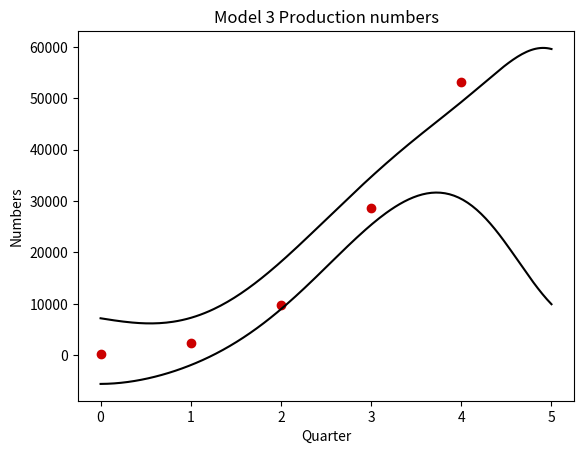

The matplotlib source for this figure: (Note: this script raises an exception after producing the figure.)
import numpy as np
import matplotlib.pyplot as plt #zum plotten (remove)
import math
import numpy.linalg as npl
import matplotlib.patches as mpatches

prodNumbers=np.array([[0,1,2,3,4],
[260,2425,9766,28578,53239]])


def plotProdNumbers(x):
	plt.plot(prodNumbers[0],prodNumbers[1], linestyle=" ", marker="o", color=(0.8,0,0), label='Square')
	plt.title("Model 3 Production numbers")
	plt.xlabel('Quarter')        
	plt.ylabel('Numbers')
	
def runLassoRegressionExp(data,test_range):
	##Generiere noisebehaftete Datensätze
	mu=0.0
	sigma=0.3
	basis_functions=30 #Anzahl der Basisfunktionren
	regularizer=0.1#regularizer

	##Generierung unserer Polynomkoeffizienten
	def phi_i(x,k):
		if (k==0):
			return 1
		else:
			mu_i=np.linspace(min(test_range),max(test_range),(basis_functions-1))[k-1]
			s=1.3 ##änderbar
			return math.exp((-math.pow((x-mu_i),2))/(2*math.pow(s,2)))

	#Matrix groß PhWWi
	Phi=np.array([[phi_i(x,k) for k in range(basis_functions)] for x in data[0]]) 

	#Matrix groß Sigma
	w=np.array(((npl.pinv(regularizer*np.identity(basis_functions)+np.transpose(Phi).dot(Phi))).dot(np.transpose(Phi).dot(data[1]))))

	###Generierung unserer Regressionsfunktion
	def y_x(x):
		phi_temp=np.array([phi_i(x,k) for k in range(basis_functions)])
		return w.dot(phi_temp)

	regression_values=[y_x(k) for k in test_range]
	plt.plot(test_range,regression_values,color=(0.2,0.3,0.6), label="Line 2")
	
	red_patch = mpatches.Patch((0.2,0.3,0.6), label='Exponential Basis functions with lasso')

	plt.legend(handles=[red_patch])	

def runLassoRegressionPoly(data,test_range):
	##Generiere noisebehaftete Datensätze
	mu=0.0
	sigma=0.3
	basis_functions=10 #Anzahl der Basisfunktionren
	regularizer=1#regularizer

	##Generierung unserer Polynomkoeffizienten
	def phi_i(x,k):
		return x**k

	#Matrix groß PhWWi
	Phi=np.array([[phi_i(x,k) for k in range(basis_functions)] for x in data[0]]) 

	#Matrix groß Sigma
	w=np.array(((npl.pinv(regularizer*np.identity(basis_functions)+np.transpose(Phi).dot(Phi))).dot(np.transpose(Phi).dot(data[1]))))

	###Generierung unserer Regressionsfunktion
	def y_x(x):
		phi_temp=np.array([phi_i(x,k) for k in range(basis_functions)])
		return w.dot(phi_temp)

	regression_values=[y_x(k) for k in test_range]
	plt.plot(test_range,regression_values,color=(0.2,0.6,0.3),label="Line 1")
	
	blue_patch = mpatches.Patch((0.2,0.6,0.3), label='Polynomial Basis functions with lasso')

	#plt.legend(handles=[blue_patch])

def runPredictiveDist(data, test_range):
	alpha=3 #precision
	beta=0.3



	m=11
	##Generierung unserer Polynomkoeffizienten
	def phi_i(x,k):
		if (k==0):
			return 1
		else:
			mu_i=np.linspace(min(test_range),max(test_range),(m-1))
			s=1.3 ##änderbar
			return math.exp(-math.pow((x-mu_i)[k-1],2)/(2*math.pow(s,2)))
			
	def Phi_n(x):
		return np.array([phi_i(x,k) for k in range(m)])

	#Matrix groß Phi
	Phi=np.array([[phi_i(x,k) for k in range(m)] for x in data[0]]) 


	#Matrix groß Sigma

	SIGMA_n=npl.pinv((1/(alpha))*np.identity(m)+beta*np.transpose(Phi).dot(Phi))
	MEAN_n=beta*(SIGMA_n.dot(np.transpose(Phi).dot(data[1])))

	def VAR_n(x):
		return (1/beta)+np.transpose(Phi_n(x)).dot(SIGMA_n).dot(Phi_n(x))
	y1values=[np.transpose(MEAN_n).dot(Phi_n(x))-math.pow(VAR_n(x),5.5) for x in test_range]
	y2values=[np.transpose(MEAN_n).dot(Phi_n(x))+math.pow(VAR_n(x),5.5) for x in test_range]
	plt.plot(test_range,y1values,test_range,y2values,color='black')
	plt.fill_between(test_range,y1values,y2values,color='red',alpha='0.5')
	blue_patch = mpatches.Patch((0,0,0), label='Exponential Kernel with predictive distribution')
	plt.legend(handles=[blue_patch])
		
plotProdNumbers(prodNumbers)
#runLassoRegressionExp(prodNumbers,np.linspace(0,8,20))
#runLassoRegressionPoly(prodNumbers,np.linspace(0,10,30))
runPredictiveDist(prodNumbers,np.linspace(0,5,200))
plt.show()